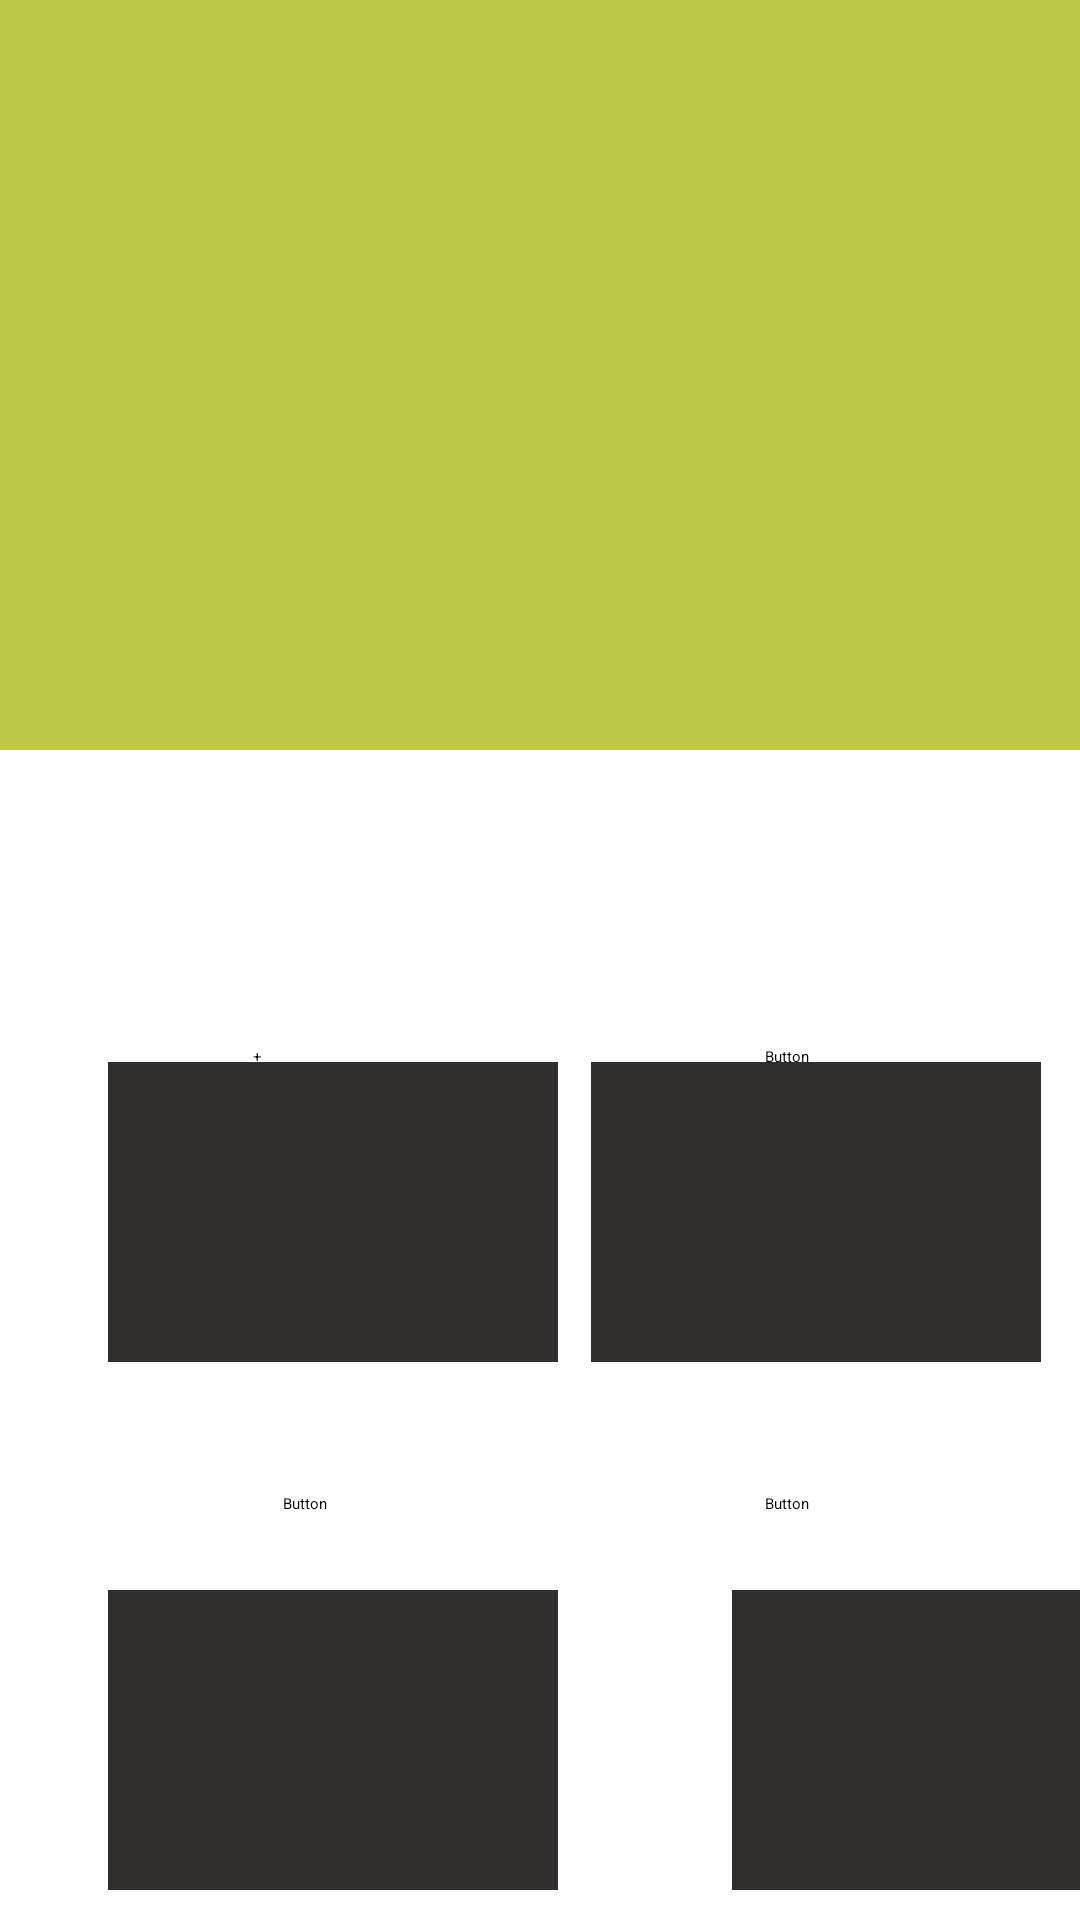

Reconstruct the res/layout file that produces this screen, plus the resources it refers to.
<!-- AndroidManifest.xml: application theme Theme.MessHall -->
<!-- res/layout/activity_main.xml -->
<?xml version="1.0" encoding="utf-8"?>
<androidx.constraintlayout.widget.ConstraintLayout xmlns:android="http://schemas.android.com/apk/res/android"
    xmlns:app="http://schemas.android.com/apk/res-auto"
    xmlns:tools="http://schemas.android.com/tools"
    android:layout_width="match_parent"
    android:layout_height="match_parent"
    tools:context=".MainActivity">


    <View
        android:id="@+id/view3"
        android:layout_width="wrap_content"
        android:layout_height="250dp"
        android:background="#BCC847"
        app:layout_constraintTop_toTopOf="parent" />

    <EditText
        android:id="@+id/userid"
        android:layout_width="205dp"
        android:layout_height="43dp"
        android:ems="10"
        android:inputType="textPersonName"
        app:layout_constraintBottom_toBottomOf="parent"
        app:layout_constraintEnd_toEndOf="parent"
        app:layout_constraintHorizontal_bias="0.621"
        app:layout_constraintStart_toStartOf="parent"
        app:layout_constraintTop_toTopOf="parent"
        app:layout_constraintVertical_bias="0.053" />

    <EditText
        android:id="@+id/userPhone"
        android:layout_width="208dp"
        android:layout_height="44dp"
        android:ems="10"
        android:inputType="textPersonName"
        app:layout_constraintBottom_toBottomOf="parent"
        app:layout_constraintEnd_toEndOf="parent"
        app:layout_constraintHorizontal_bias="0.615"
        app:layout_constraintStart_toStartOf="parent"
        app:layout_constraintTop_toTopOf="parent"
        app:layout_constraintVertical_bias="0.138" />

    <EditText
        android:id="@+id/date"
        android:layout_width="173dp"
        android:layout_height="44dp"
        android:ems="10"
        android:inputType="date"
        app:layout_constraintBottom_toBottomOf="parent"
        app:layout_constraintEnd_toEndOf="parent"
        app:layout_constraintHorizontal_bias="0.138"
        app:layout_constraintStart_toStartOf="parent"
        app:layout_constraintTop_toTopOf="parent"
        app:layout_constraintVertical_bias="0.24" />

    <View
        android:id="@+id/view5"
        android:layout_width="150dp"
        android:layout_height="100dp"
        android:layout_marginTop="104dp"
        android:background="#332E2E"
        app:layout_constraintBottom_toBottomOf="parent"
        app:layout_constraintEnd_toEndOf="parent"
        app:layout_constraintHorizontal_bias="0.172"
        app:layout_constraintStart_toStartOf="parent"
        app:layout_constraintTop_toBottomOf="@+id/view3"
        app:layout_constraintVertical_bias="0.0" />

    <View
        android:id="@+id/view6"
        android:layout_width="150dp"
        android:layout_height="100dp"
        android:layout_marginTop="104dp"
        android:background="#332E2E"
        app:layout_constraintBottom_toBottomOf="parent"
        app:layout_constraintEnd_toEndOf="parent"
        app:layout_constraintHorizontal_bias="0.938"
        app:layout_constraintStart_toStartOf="parent"
        app:layout_constraintTop_toBottomOf="@+id/view3"
        app:layout_constraintVertical_bias="0.0" />

    <View
        android:id="@+id/view7"
        android:layout_width="150dp"
        android:layout_height="100dp"
        android:layout_marginTop="280dp"
        android:background="#332E2E"
        app:layout_constraintBottom_toBottomOf="parent"
        app:layout_constraintEnd_toEndOf="parent"
        app:layout_constraintHorizontal_bias="0.172"
        app:layout_constraintStart_toStartOf="parent"
        app:layout_constraintTop_toBottomOf="@+id/view3"
        app:layout_constraintVertical_bias="0.0" />

    <View
        android:id="@+id/view8"
        android:layout_width="150dp"
        android:layout_height="100dp"
        android:layout_marginStart="244dp"
        android:layout_marginTop="280dp"
        android:background="#332E2E"
        app:layout_constraintBottom_toBottomOf="parent"
        app:layout_constraintStart_toStartOf="parent"
        app:layout_constraintTop_toBottomOf="@+id/view3"
        app:layout_constraintVertical_bias="0.0" />

    <TextView
        android:id="@+id/textView1"
        android:layout_width="wrap_content"
        android:layout_height="wrap_content"
        android:text="Attendance"
        android:textColor="@color/white"
        app:layout_constraintBottom_toBottomOf="parent"
        app:layout_constraintEnd_toEndOf="parent"
        app:layout_constraintHorizontal_bias="0.189"
        app:layout_constraintStart_toStartOf="parent"
        app:layout_constraintTop_toTopOf="parent"
        app:layout_constraintVertical_bias="0.522" />

    <TextView
        android:id="@+id/textView2"
        android:layout_width="wrap_content"
        android:layout_height="wrap_content"
        android:text="Expense Sheet"
        android:textColor="@color/white"
        app:layout_constraintBottom_toBottomOf="parent"
        app:layout_constraintEnd_toEndOf="parent"
        app:layout_constraintHorizontal_bias="0.818"
        app:layout_constraintStart_toStartOf="parent"
        app:layout_constraintTop_toTopOf="parent"
        app:layout_constraintVertical_bias="0.766" />

    <TextView
        android:id="@+id/textView3"
        android:layout_width="wrap_content"
        android:layout_height="wrap_content"
        android:text="Payment"
        android:textColor="@color/white"
        app:layout_constraintBottom_toBottomOf="parent"
        app:layout_constraintEnd_toEndOf="parent"
        app:layout_constraintHorizontal_bias="0.189"
        app:layout_constraintStart_toStartOf="parent"
        app:layout_constraintTop_toTopOf="parent"
        app:layout_constraintVertical_bias="0.766" />

    <TextView
        android:id="@+id/textView4"
        android:layout_width="wrap_content"
        android:layout_height="wrap_content"
        android:text="Menu"
        android:textColor="@color/white"
        app:layout_constraintBottom_toBottomOf="parent"
        app:layout_constraintEnd_toEndOf="parent"
        app:layout_constraintHorizontal_bias="0.745"
        app:layout_constraintStart_toStartOf="parent"
        app:layout_constraintTop_toTopOf="parent"
        app:layout_constraintVertical_bias="0.522" />

    <Button
        android:id="@+id/button1"
        android:layout_width="83dp"
        android:layout_height="44dp"
        android:text="Button"
        app:layout_constraintBottom_toBottomOf="parent"
        app:layout_constraintEnd_toEndOf="parent"
        app:layout_constraintHorizontal_bias="0.92"
        app:layout_constraintStart_toStartOf="parent"
        app:layout_constraintTop_toTopOf="parent"
        app:layout_constraintVertical_bias="0.835" />

    <Button
        android:id="@+id/button2"
        android:layout_width="83dp"
        android:layout_height="44dp"
        android:text="Button"
        app:layout_constraintBottom_toBottomOf="parent"
        app:layout_constraintEnd_toEndOf="parent"
        app:layout_constraintHorizontal_bias="0.341"
        app:layout_constraintStart_toStartOf="parent"
        app:layout_constraintTop_toTopOf="parent"
        app:layout_constraintVertical_bias="0.835" />

    <Button
        android:id="@+id/button3"
        android:layout_width="83dp"
        android:layout_height="44dp"
        android:text="+"
        app:layout_constraintBottom_toBottomOf="parent"
        app:layout_constraintEnd_toEndOf="parent"
        app:layout_constraintHorizontal_bias="0.304"
        app:layout_constraintStart_toStartOf="parent"
        app:layout_constraintTop_toTopOf="parent"
        app:layout_constraintVertical_bias="0.585" />

    <Button
        android:id="@+id/button4"
        android:layout_width="83dp"
        android:layout_height="44dp"
        android:text="Button"
        app:layout_constraintBottom_toBottomOf="parent"
        app:layout_constraintEnd_toEndOf="parent"
        app:layout_constraintHorizontal_bias="0.92"
        app:layout_constraintStart_toStartOf="parent"
        app:layout_constraintTop_toTopOf="parent"
        app:layout_constraintVertical_bias="0.585" />


</androidx.constraintlayout.widget.ConstraintLayout>
<!-- resources referenced by this layout -->
<resources>

  <!-- not gathered from this repository: default colours our renderer supplied (Android Studio template values) -->
  <color name="white">#FFFFFFFF</color>
</resources>
